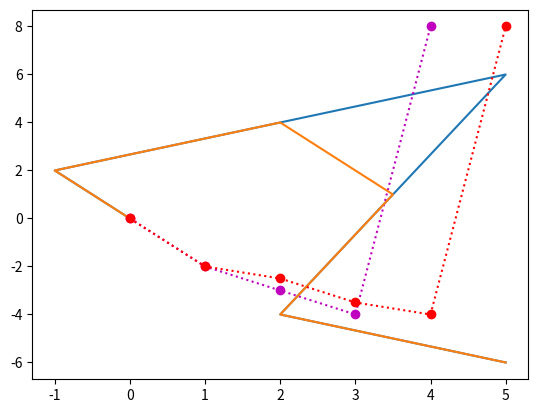

Reproduce this figure in Python. (Note: this script raises an exception after producing the figure.)



from numpy import *
import mpl_toolkits.mplot3d.axes3d as p3
import numpy as np
import matplotlib.pyplot as plt
import operator


class BsplineBase:
    def __init__(self,U=np.asarray([0,0,0,0,0.5,1,1,1,1]),n=5):
        self.U=U
        self.n=n
    def GetValue(self,u,i,degree=3):
        U=self.U
        p=degree
        if degree==0:
            if u>=U[i] and u<U[i+1]:
                return 1
            else:
                return 0
        else:
            degree=degree-1
            if u>=U[i] and u <U[i+p+1]:
                if U[i+p]!=U[i] and U[i+p+1]!=U[i+1]:
                    return (u-U[i])/(U[i+p]-U[i])*self.GetValue(u,i,degree)+(U[i+p+1]-u)/(U[i+p+1]-U[i+1])*self.GetValue(u,i+1,degree)
                elif U[i+p]!=U[i]:
                    return (u-U[i])/(U[i+p]-U[i])*self.GetValue(u,i,degree)
                elif U[i+p+1]!=U[i+1]:
                    return (U[i+p+1]-u)/(U[i+p+1]-U[i+1])*self.GetValue(u,i+1,degree)
                else:
                    return 0
            else:
                return 0

def getPoint():
    dim=input("please enter the dimention you want:\n")
    n=4
    Points=np.zeros([n,dim])
    for i in range(n):
        Points[i]=np.asarray(input("please enter the point\n"),float)
    return Points
def GetPlace(U=np.asarray([0,0,0,0,0.5,1,1,1,1]),u=0.5):
    for i in range(U.shape[0]):
        if u<=U[i+1] and u>=U[i]:
            return i
    return "out of the boundary!"
#add 0.5 to U to compute new Points2
def GetnewPoints(U=np.asarray([0,0,0,0,0.5,1,1,1,1]),Points=np.asarray([[0,0,0],[-1,2,-2],[5,6,-3],[2,-4,-4],[5,-6,8]]),u=0.5,degree=3):
    Points2=np.zeros([Points.shape[0]+1,3])
    i=GetPlace(U,u);
    Points2[:(i-degree)]=Points[:(i-degree)]
    for j in range(i-degree+1,i+1):
        alpha=(u-U[j])/(U[j+degree]-U[j])
        Points2[j]=(1-alpha)*Points[j-1]+alpha*Points[j]
    Points2[(i+1):]=Points[i:]
    return Points2
def BsplineCurve(Points,B,T=r_[0:1:0.001]):
    ans=np.zeros([T.size,Points.shape[1]])
    for j in range(T.size):
        for i in range(Points.shape[0]):
            ans[j]=ans[j]+B.GetValue(T[j],i,degree=3)*Points[i]
    return ans.transpose()


Points1=np.asarray([[0,0,0],[-1,2,-2],[5,6,-3],[2,-4,-4],[5,-6,8]])
P1=Points1.transpose()
U1=np.asarray([0,0,0,0,0.5,1,1,1,1])
B1=BsplineBase(U1,n=5)


Points2=GetnewPoints(U1,Points1,u=0.5,degree=3)
P2=Points2.transpose()
U2=[0,0,0,0,.5,.5,1,1,1,1]
B2=BsplineBase(U2,n=6)

T=r_[0:1:0.001]
C1=BsplineCurve(Points1,B1,T)

x1=C1[0]
y1=C1[1]
z1=C1[2]

C2=BsplineCurve(Points2,B2,T)
x2=C2[0]
y2=C2[1]
z2=C2[2]


fig=plt.figure()
ax=p3.Axes3D(fig)
plt.plot(P1[0],P1[1],P1[2],'mo:')
plt.plot(P2[0],P2[1],P2[2],'ro:')
ax.plot_wireframe(x1,y1,z1,color='b')
ax.plot_wireframe(x2,y2,z2,color='g')
plt.show()







